2-way image classification set "dataset" from GitHub (rizkiamirudin/klasifikasi-sayuran); label vocabulary: selada, seledri.

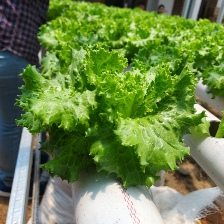
Label: selada

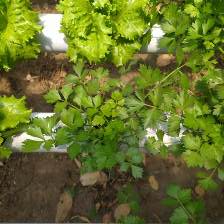
Label: seledri

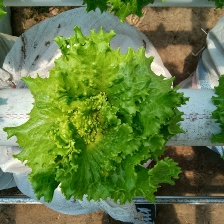
Label: selada

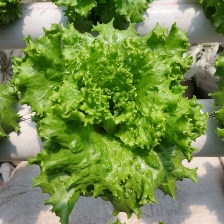
Label: selada

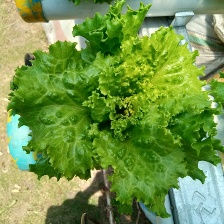
Label: selada
